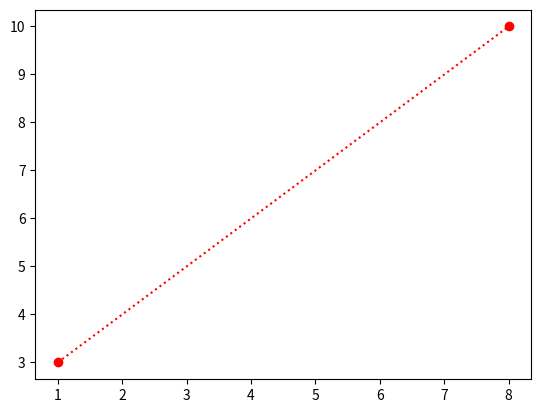

Write the Python code that produced this figure.
#%%
import matplotlib.pyplot as plt
import numpy as np

xpoints = np.array([1, 8])
ypoints = np.array([3, 10])

plt.plot(xpoints, ypoints, 'o:r') # 'o'는 점만 찍고 선은 긋지 않는다.
plt.show()
# %%
